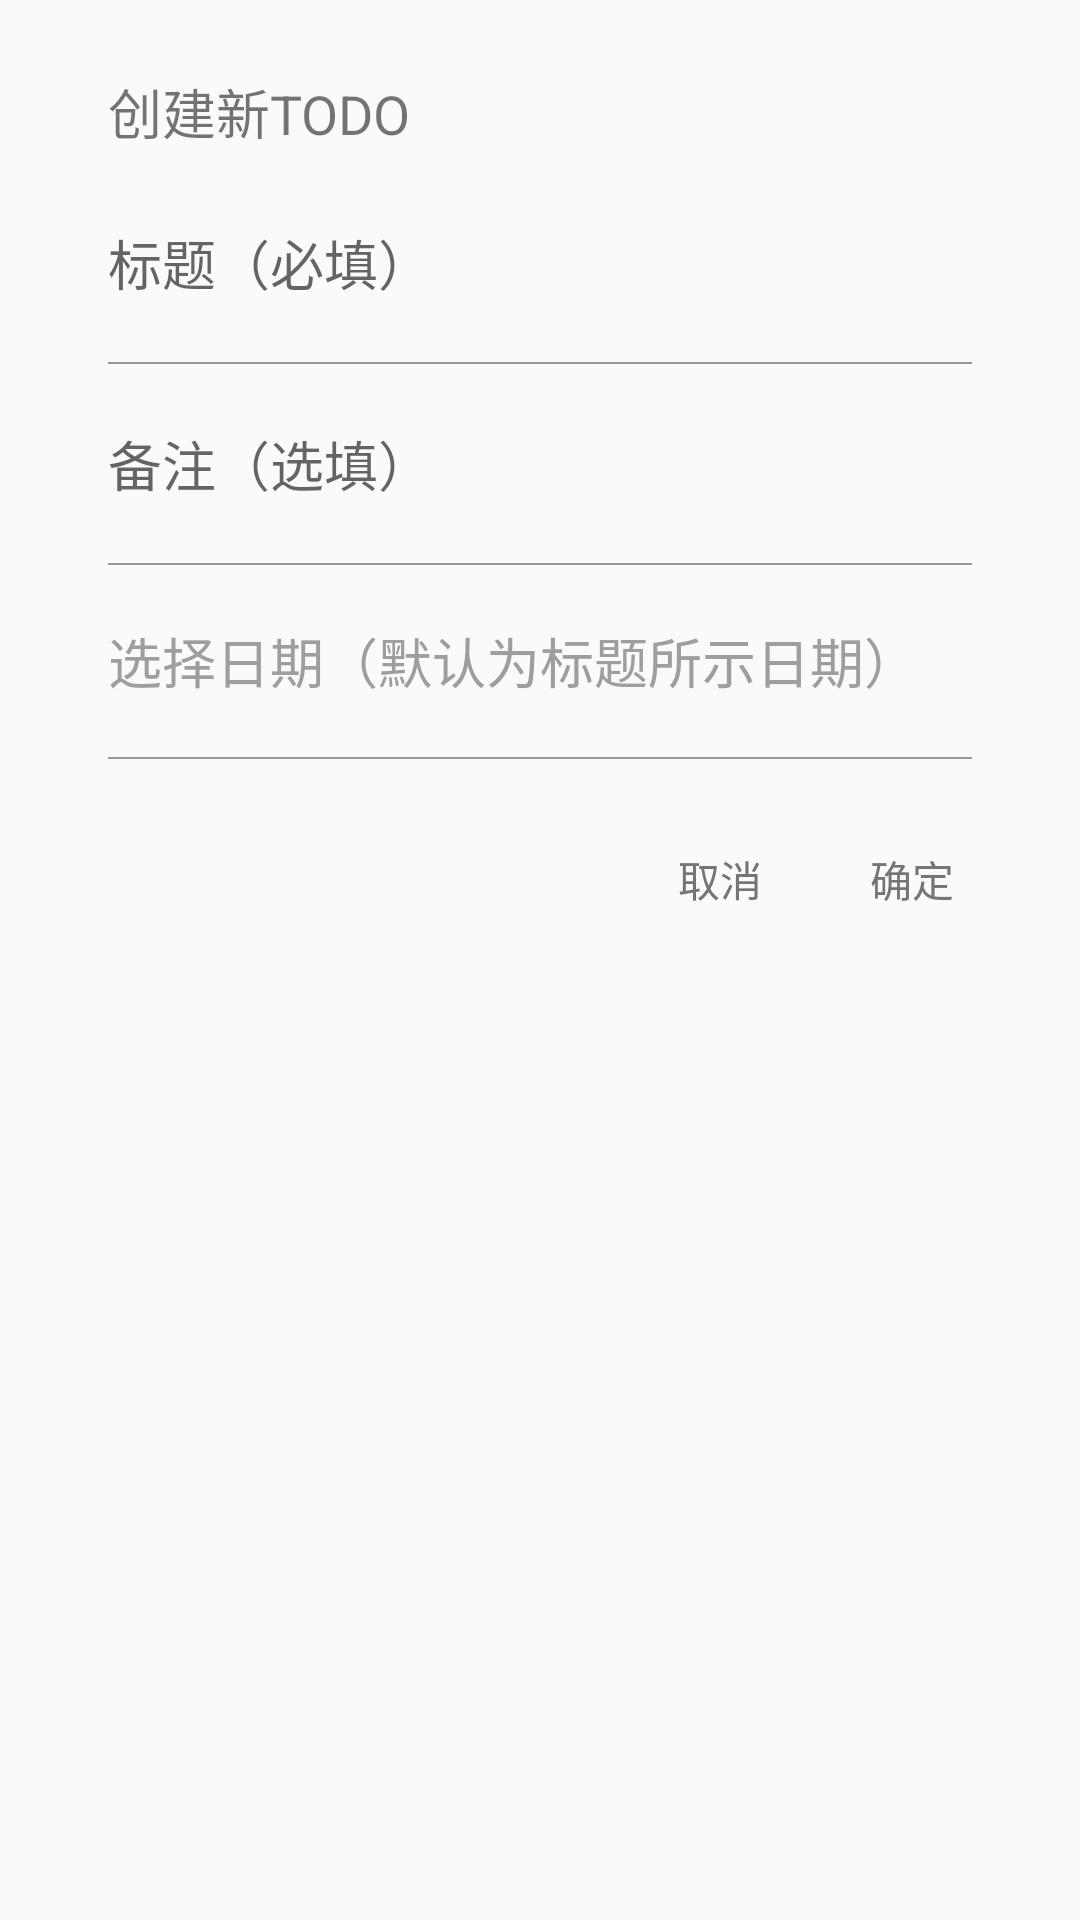

Layout XML and referenced resources for this Android screen:
<!-- AndroidManifest.xml: application theme AppTheme -->
<!-- res/layout/dialog_create_todo.xml -->
<?xml version="1.0" encoding="utf-8"?>
<LinearLayout xmlns:android="http://schemas.android.com/apk/res/android"
    android:layout_width="match_parent"
    android:layout_height="wrap_content"
    android:orientation="vertical">

    <TextView
        android:layout_width="match_parent"
        android:layout_height="wrap_content"
        android:layout_marginTop="24dp"
        android:paddingStart="36dp"
        android:paddingEnd="36dp"
        android:text="创建新TODO"
        android:textSize="18sp" />


    <EditText
        android:id="@+id/et_todo_title"
        android:layout_width="match_parent"
        android:layout_height="wrap_content"
        android:layout_marginTop="24dp"
        android:layout_marginBottom="20dp"
        android:background="@null"
        android:hint="标题（必填）"
        android:paddingStart="36dp"
        android:paddingEnd="36dp"
        android:singleLine="true" />

    <View
        android:layout_width="match_parent"
        android:layout_height="0.5dp"
        android:layout_marginStart="36dp"
        android:layout_marginEnd="36dp"
        android:background="#88424242" />

    <EditText
        android:id="@+id/et_todo_content"
        android:layout_width="match_parent"
        android:layout_height="wrap_content"
        android:layout_marginTop="20dp"
        android:layout_marginBottom="20dp"
        android:background="@null"
        android:hint="备注（选填）"
        android:paddingStart="36dp"
        android:paddingEnd="36dp"
        android:singleLine="true" />

    <View
        android:layout_width="match_parent"
        android:layout_height="0.5dp"
        android:layout_marginStart="36dp"
        android:layout_marginEnd="36dp"
        android:background="#88424242" />

    <TextView
        android:id="@+id/tv_todo_date"
        android:layout_width="match_parent"
        android:layout_height="64dp"
        android:layout_marginStart="36dp"
        android:layout_marginEnd="36dp"
        android:gravity="center_vertical"
        android:text="选择日期（默认为标题所示日期）"
        android:textColor="@color/colorTextGrey"
        android:textSize="18sp" />

    <View
        android:layout_width="match_parent"
        android:layout_height="0.5dp"
        android:layout_marginStart="36dp"
        android:layout_marginEnd="36dp"
        android:background="#88424242" />

    <LinearLayout
        android:layout_width="match_parent"
        android:layout_height="wrap_content"
        android:layout_marginTop="16dp"
        android:layout_marginEnd="24dp"
        android:layout_marginBottom="12dp"
        android:gravity="end"
        android:orientation="horizontal">

        <Button
            android:id="@+id/btn_cancel"
            android:layout_width="64dp"
            android:layout_height="wrap_content"
            android:background="?android:selectableItemBackgroundBorderless"
            android:clickable="true"
            android:text="取消"
            android:textColor="@color/colorTextDark2nd" />

        <Button
            android:id="@+id/btn_ok"
            android:layout_width="64dp"
            android:layout_height="wrap_content"
            android:background="?android:selectableItemBackgroundBorderless"
            android:clickable="true"
            android:text="确定"
            android:textColor="@color/colorTextDark2nd" />
    </LinearLayout>
</LinearLayout>
<!-- resources referenced by this layout -->
<resources>
  <color name="colorTextDark2nd">#757575</color>
  <color name="colorTextGrey">#9e9e9e</color>
  <style name="AppTheme" parent="Theme.AppCompat.Light.DarkActionBar">
          
          <item name="colorPrimary">@color/colorPrimary</item>
          <item name="colorPrimaryDark">@color/colorPrimaryDark</item>
          <item name="colorAccent">@color/colorAccent</item>
          <item name="actionBarStyle">@style/MyTitle</item>
          <item name="actionBarSize">48dp</item>
      </style>
  <color name="colorPrimary">#1c1c1c</color>
  <color name="colorPrimaryDark">#1c1c1c</color>
  <color name="colorAccent">#1c1c1c</color>
  <style name="MyTitle" parent="@style/Widget.AppCompat.ActionBar.Solid">
          <item name="titleTextStyle">@style/TitleStyle</item>
      </style>
  <style name="TitleStyle" parent="@style/TextAppearance.AppCompat.Widget.ActionBar.Title">
          <item name="android:textSize">18sp</item>
      </style>
</resources>
